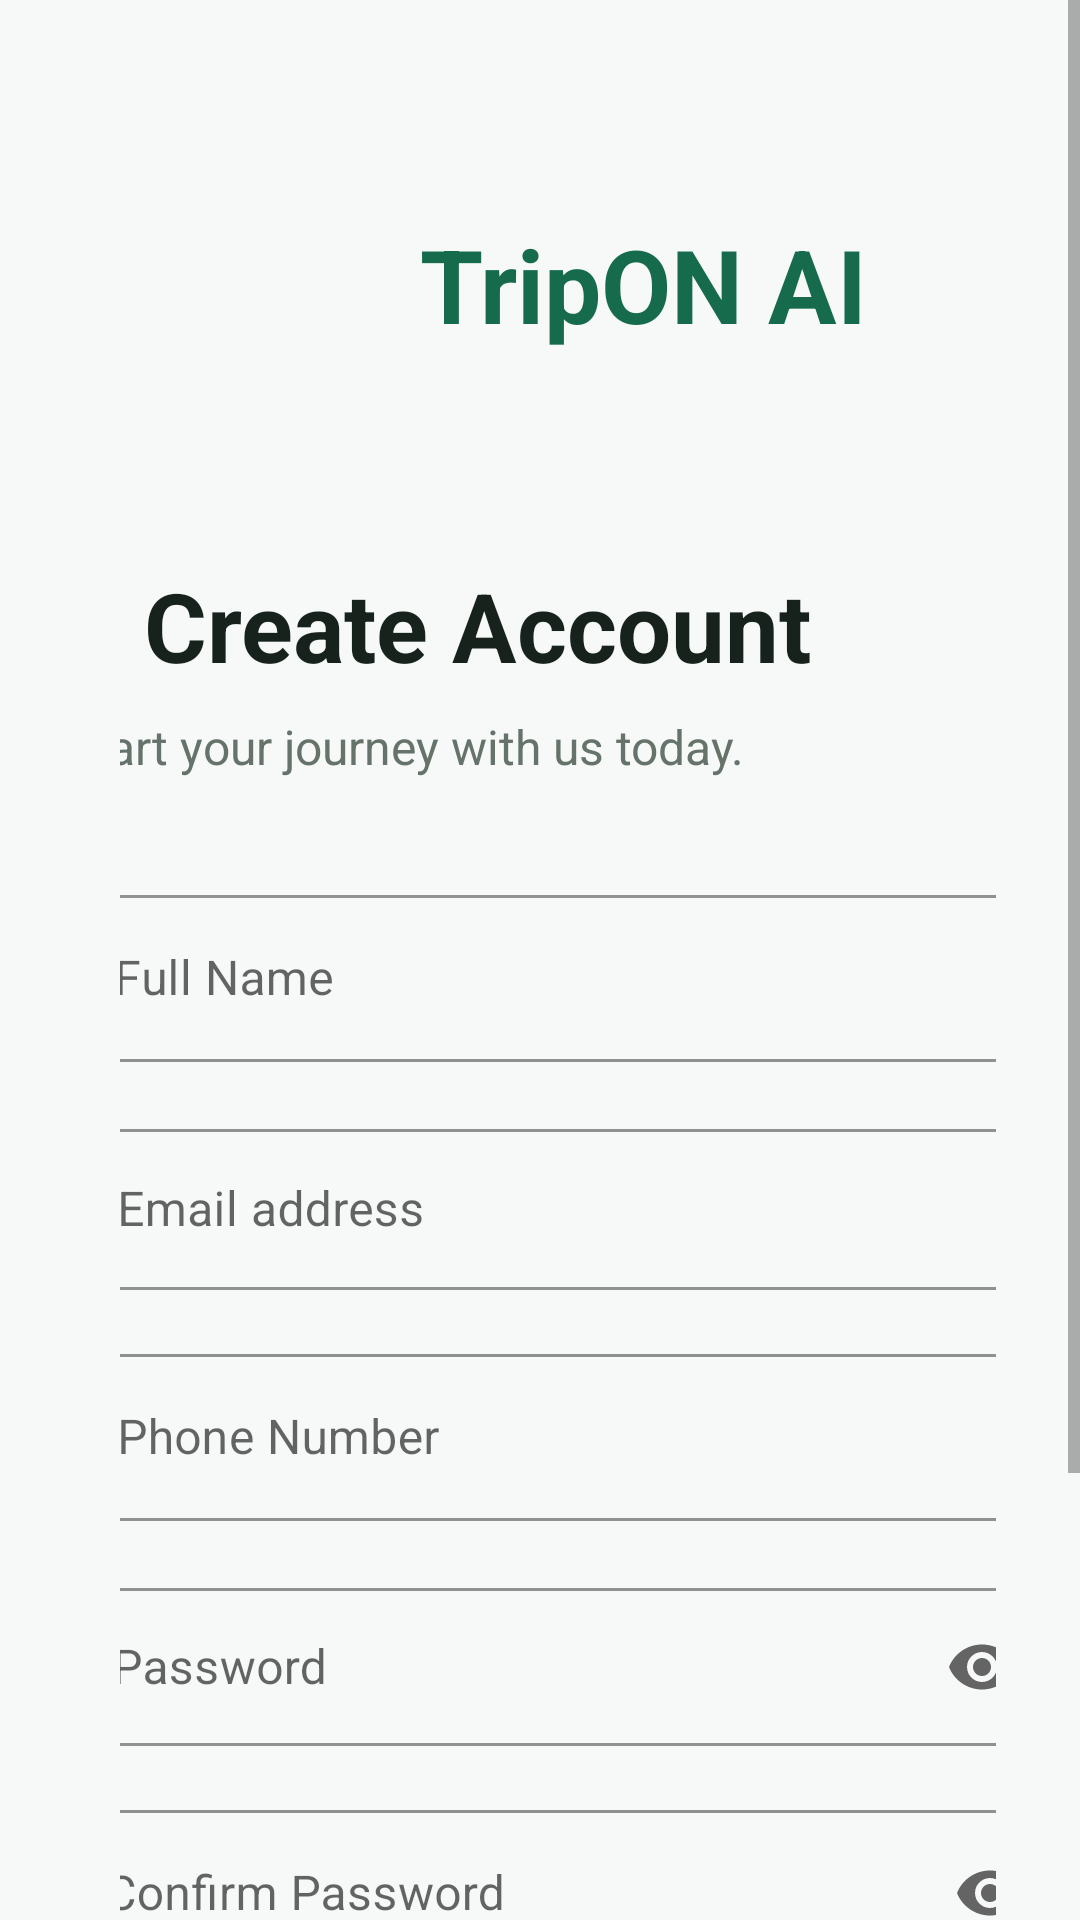

Reconstruct the res/layout file that produces this screen, plus the resources it refers to.
<!-- AndroidManifest.xml: application theme Theme.TripOnAI -->
<!-- res/layout/fragment_register.xml -->
<?xml version="1.0" encoding="utf-8"?>
<ScrollView xmlns:android="http://schemas.android.com/apk/res/android"
    xmlns:app="http://schemas.android.com/apk/res-auto"
    xmlns:tools="http://schemas.android.com/tools"
    android:layout_width="match_parent"
    android:layout_height="match_parent"
    android:background="@color/tripon_background"
    android:fillViewport="true">

    <androidx.constraintlayout.widget.ConstraintLayout
        android:layout_width="match_parent"
        android:layout_height="wrap_content"
        android:fitsSystemWindows="true"
        android:paddingStart="40dp"
        android:paddingTop="28dp"
        android:paddingEnd="28dp"
        android:paddingBottom="28dp">

        <TextView
            android:id="@+id/tv_brand"
            android:layout_width="154dp"
            android:layout_height="55dp"
            android:layout_marginStart="100dp"
            android:layout_marginTop="44dp"
            android:text="@string/app_name"
            android:textColor="@color/tripon_green"
            android:textSize="34sp"
            android:textStyle="bold"
            app:layout_constraintStart_toStartOf="parent"
            app:layout_constraintTop_toTopOf="parent" />

        <TextView
            android:id="@+id/tv_register_title"
            android:layout_width="wrap_content"
            android:layout_height="wrap_content"
            android:layout_marginStart="8dp"
            android:layout_marginTop="60dp"
            android:text="@string/register_title"
            android:textColor="@color/tripon_text"
            android:textSize="32sp"
            android:textStyle="bold"
            app:layout_constraintStart_toStartOf="parent"
            app:layout_constraintTop_toBottomOf="@id/tv_brand" />

        <TextView
            android:id="@+id/tv_register_subtitle"
            android:layout_width="338dp"
            android:layout_height="23dp"
            android:layout_marginStart="8dp"
            android:layout_marginTop="8dp"
            android:text="@string/register_subtitle"
            android:textColor="@color/tripon_secondary_text"
            android:textSize="16sp"
            app:layout_constraintEnd_toEndOf="parent"
            app:layout_constraintStart_toStartOf="parent"
            app:layout_constraintTop_toBottomOf="@id/tv_register_title" />

        <com.google.android.material.textfield.TextInputLayout
            android:id="@+id/name_input_layout"
            style="@style/Widget.MaterialComponents.TextInputLayout.OutlinedBox"
            android:layout_width="329dp"
            android:layout_height="62dp"
            android:layout_marginTop="32dp"
            android:hint="@string/name_hint"
            app:boxCornerRadiusBottomEnd="12dp"
            app:boxCornerRadiusBottomStart="12dp"
            app:boxCornerRadiusTopEnd="12dp"
            app:boxCornerRadiusTopStart="12dp"
            app:boxStrokeColor="@color/tripon_green"
            app:hintTextColor="@color/tripon_green"
            app:layout_constraintEnd_toEndOf="parent"
            app:layout_constraintStart_toStartOf="parent"
            app:layout_constraintTop_toBottomOf="@id/tv_register_subtitle">

            <com.google.android.material.textfield.TextInputEditText
                android:id="@+id/et_name"
                android:layout_width="match_parent"
                android:layout_height="wrap_content"
                android:inputType="textPersonName"
                android:textColor="@color/tripon_text" />

        </com.google.android.material.textfield.TextInputLayout>

        <com.google.android.material.textfield.TextInputLayout
            android:id="@+id/email_input_layout"
            style="@style/Widget.MaterialComponents.TextInputLayout.OutlinedBox"
            android:layout_width="327dp"
            android:layout_height="59dp"
            android:layout_marginTop="16dp"
            android:hint="@string/email_hint"
            app:boxCornerRadiusBottomEnd="12dp"
            app:boxCornerRadiusBottomStart="12dp"
            app:boxCornerRadiusTopEnd="12dp"
            app:boxCornerRadiusTopStart="12dp"
            app:boxStrokeColor="@color/tripon_green"
            app:hintTextColor="@color/tripon_green"
            app:layout_constraintEnd_toEndOf="parent"
            app:layout_constraintStart_toStartOf="parent"
            app:layout_constraintTop_toBottomOf="@id/name_input_layout">

            <com.google.android.material.textfield.TextInputEditText
                android:id="@+id/et_email"
                android:layout_width="match_parent"
                android:layout_height="wrap_content"
                android:inputType="textEmailAddress"
                android:textColor="@color/tripon_text" />

        </com.google.android.material.textfield.TextInputLayout>

        <com.google.android.material.textfield.TextInputLayout
            android:id="@+id/phone_input_layout"
            style="@style/Widget.MaterialComponents.TextInputLayout.OutlinedBox"
            android:layout_width="327dp"
            android:layout_height="62dp"
            android:layout_marginTop="16dp"
            android:hint="@string/phone_hint"
            app:boxCornerRadiusBottomEnd="12dp"
            app:boxCornerRadiusBottomStart="12dp"
            app:boxCornerRadiusTopEnd="12dp"
            app:boxCornerRadiusTopStart="12dp"
            app:boxStrokeColor="@color/tripon_green"
            app:hintTextColor="@color/tripon_green"
            app:layout_constraintEnd_toEndOf="parent"
            app:layout_constraintStart_toStartOf="parent"
            app:layout_constraintTop_toBottomOf="@id/email_input_layout">

            <com.google.android.material.textfield.TextInputEditText
                android:id="@+id/et_phone"
                android:layout_width="match_parent"
                android:layout_height="wrap_content"
                android:inputType="phone"
                android:textColor="@color/tripon_text" />

        </com.google.android.material.textfield.TextInputLayout>

        <com.google.android.material.textfield.TextInputLayout
            android:id="@+id/password_input_layout"
            style="@style/Widget.MaterialComponents.TextInputLayout.OutlinedBox"
            android:layout_width="330dp"
            android:layout_height="58dp"
            android:layout_marginTop="16dp"
            android:hint="@string/password_hint"
            app:boxCornerRadiusBottomEnd="12dp"
            app:boxCornerRadiusBottomStart="12dp"
            app:boxCornerRadiusTopEnd="12dp"
            app:boxCornerRadiusTopStart="12dp"
            app:boxStrokeColor="@color/tripon_green"
            app:endIconMode="password_toggle"
            app:hintTextColor="@color/tripon_green"
            app:layout_constraintEnd_toEndOf="parent"
            app:layout_constraintStart_toStartOf="parent"
            app:layout_constraintTop_toBottomOf="@id/phone_input_layout">

            <com.google.android.material.textfield.TextInputEditText
                android:id="@+id/et_password"
                android:layout_width="match_parent"
                android:layout_height="wrap_content"
                android:inputType="textPassword"
                android:textColor="@color/tripon_text" />

        </com.google.android.material.textfield.TextInputLayout>

        <com.google.android.material.textfield.TextInputLayout
            android:id="@+id/confirm_password_input_layout"
            style="@style/Widget.MaterialComponents.TextInputLayout.OutlinedBox"
            android:layout_width="335dp"
            android:layout_height="63dp"
            android:layout_marginTop="16dp"
            android:hint="@string/confirm_password_hint"
            app:boxCornerRadiusBottomEnd="12dp"
            app:boxCornerRadiusBottomStart="12dp"
            app:boxCornerRadiusTopEnd="12dp"
            app:boxCornerRadiusTopStart="12dp"
            app:boxStrokeColor="@color/tripon_green"
            app:endIconMode="password_toggle"
            app:hintTextColor="@color/tripon_green"
            app:layout_constraintEnd_toEndOf="parent"
            app:layout_constraintStart_toStartOf="parent"
            app:layout_constraintTop_toBottomOf="@id/password_input_layout">

            <com.google.android.material.textfield.TextInputEditText
                android:id="@+id/et_confirm_password"
                android:layout_width="match_parent"
                android:layout_height="wrap_content"
                android:inputType="textPassword"
                android:textColor="@color/tripon_text" />

        </com.google.android.material.textfield.TextInputLayout>

        <com.google.android.material.button.MaterialButton
            android:id="@+id/btn_register"
            android:layout_width="329dp"
            android:layout_height="53dp"
            android:layout_marginTop="32dp"
            android:backgroundTint="@color/tripon_green"
            android:text="@string/register_button"
            android:textAllCaps="false"
            android:textColor="@color/tripon_white"
            android:textSize="16sp"
            app:cornerRadius="20dp"
            app:layout_constraintEnd_toEndOf="parent"
            app:layout_constraintStart_toStartOf="parent"
            app:layout_constraintTop_toBottomOf="@id/confirm_password_input_layout" />

        <TextView
            android:id="@+id/tv_login"
            android:layout_width="wrap_content"
            android:layout_height="wrap_content"
            android:layout_marginTop="24dp"
            android:padding="8dp"
            android:text="@string/already_have_account"
            android:textColor="@color/tripon_green"
            android:textSize="15sp"
            app:layout_constraintEnd_toEndOf="parent"
            app:layout_constraintStart_toStartOf="parent"
            app:layout_constraintTop_toBottomOf="@id/btn_register" />

    </androidx.constraintlayout.widget.ConstraintLayout>
</ScrollView>
<!-- resources referenced by this layout -->
<resources>
  <color name="tripon_background">#F6F9F7</color>
  <color name="tripon_green">#176B4D</color>
  <color name="tripon_secondary_text">#66736B</color>
  <color name="tripon_text">#17221D</color>
  <color name="tripon_white">#FFFFFF</color>
  <string name="already_have_account">Already have an account? Login</string>
  <string name="app_name">TripON AI</string>
  <string name="confirm_password_hint">Confirm Password</string>
  <string name="email_hint">Email address</string>
  <string name="name_hint">Full Name</string>
  <string name="password_hint">Password</string>
  <string name="phone_hint">Phone Number</string>
  <string name="register_button">Register</string>
  <string name="register_subtitle">Start your journey with us today.</string>
  <string name="register_title">Create Account</string>
  <style name="Theme.TripOnAI" parent="Theme.MaterialComponents.Light.NoActionBar">
          
          <item name="colorPrimary">@color/tripon_green</item>
          <item name="colorPrimaryVariant">@color/primary_variant</item>
          <item name="colorOnPrimary">@color/tripon_white</item>
          
          <item name="colorSecondary">@color/tripon_light_green</item>
          <item name="colorSecondaryVariant">@color/secondary_variant</item>
          <item name="colorOnSecondary">@color/tripon_green</item>
  
          
          <item name="android:windowBackground">@color/tripon_background</item>
          <item name="android:windowNoTitle">true</item>
          <item name="android:windowActionBar">false</item>
  
          
          <item name="android:statusBarColor">@android:color/transparent</item>
          <item name="android:navigationBarColor">@android:color/transparent</item>
          <item name="android:windowLightStatusBar">true</item>
          <item name="android:windowDrawsSystemBarBackgrounds">true</item>
      </style>
  <color name="primary_variant">#0E4D34</color>
  <color name="tripon_light_green">#DBF0E5</color>
  <color name="secondary_variant">#B8D9C8</color>
</resources>
